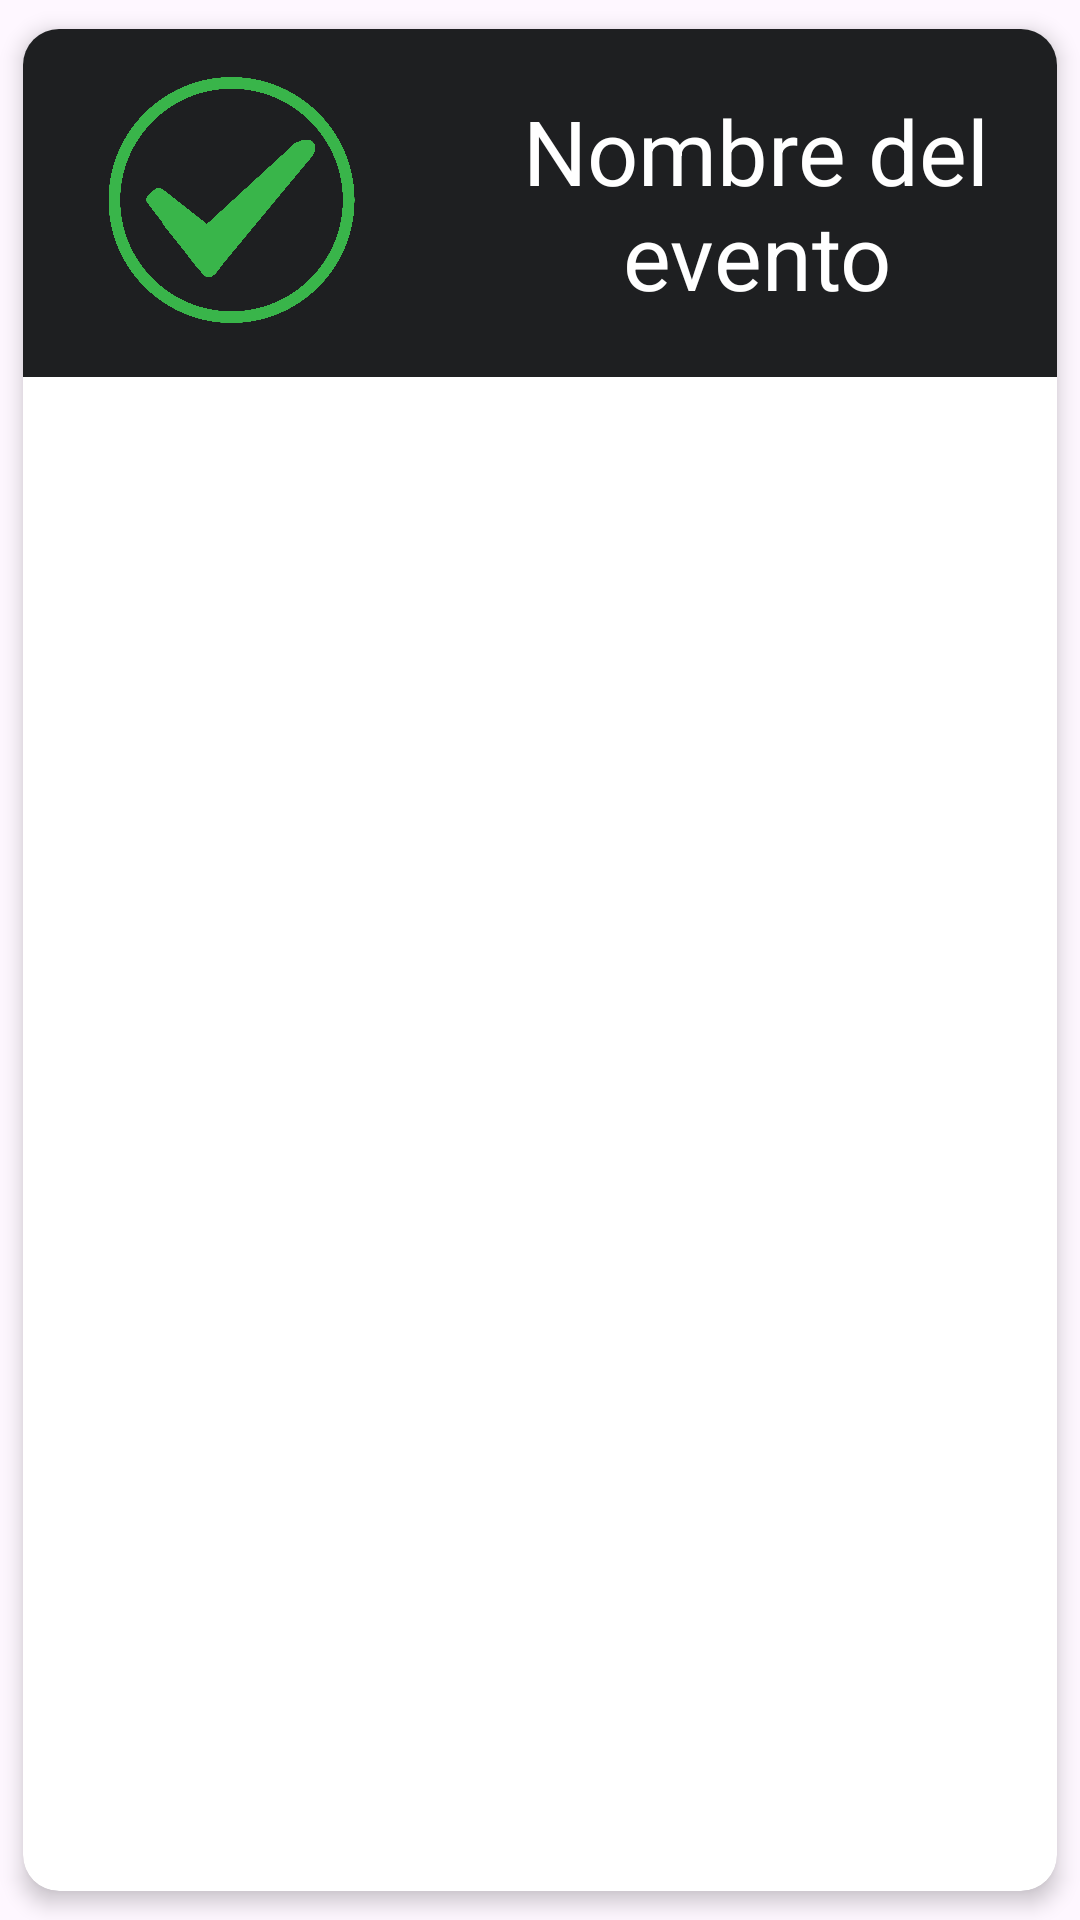

Android layout source for this screen:
<!-- AndroidManifest.xml: application theme Theme.FirestoreDemo -->
<!-- res/layout/eventosgeneral.xml -->
<?xml version="1.0" encoding="utf-8"?>
<androidx.cardview.widget.CardView xmlns:android="http://schemas.android.com/apk/res/android"
    xmlns:app="http://schemas.android.com/apk/res-auto"
    android:layout_width="match_parent"
    android:layout_height="wrap_content"
    app:cardBackgroundColor="@color/white"
    app:cardCornerRadius="12dp"
    app:cardElevation="4dp"
    app:cardUseCompatPadding="true">

    <LinearLayout
        android:id="@+id/linearLayoutEvento"
        android:layout_width="match_parent"
        android:layout_height="wrap_content"
        android:background="#1e1f21"
        android:orientation="horizontal"
        android:padding="16dp">

        <ImageView
            android:id="@+id/fotoSeleccionada"
            android:layout_width="107dp"
            android:layout_height="82dp"
            android:src="@drawable/img0" />

        <Space
            android:layout_width="146dp"
            android:layout_height="31dp"
            android:layout_weight="1" />

        <TextView
            android:id="@+id/nameTextView"
            android:layout_width="211dp"
            android:layout_height="84dp"
            android:layout_marginStart="16dp"
            android:gravity="center"
            android:text="Nombre del evento"
            android:textColor="@color/white"
            android:textSize="30sp" />

        <Space
            android:layout_width="395dp"
            android:layout_height="31dp"
            android:layout_weight="1" />

        <ExpandableListView
            android:id="@+id/expandableListView"
            android:layout_width="match_parent"
            android:layout_height="wrap_content"
            android:visibility="gone" />

    </LinearLayout>

</androidx.cardview.widget.CardView>
<!-- resources referenced by this layout -->
<resources>
  <color name="white">#FFFFFFFF</color>
  <!-- drawable img0: png bitmap (drawable, 263769 bytes) -->
  <style name="Theme.FirestoreDemo" parent="Base.Theme.FirestoreDemo" />
  <style name="Base.Theme.FirestoreDemo" parent="Theme.Material3.DayNight.NoActionBar">
          
          <item name="colorPrimary">@color/orange</item>
          <item name="android:colorPrimaryDark">@color/black</item>
      </style>
  <color name="orange">#c8892d</color>
  <color name="black">#FF000000</color>
</resources>
